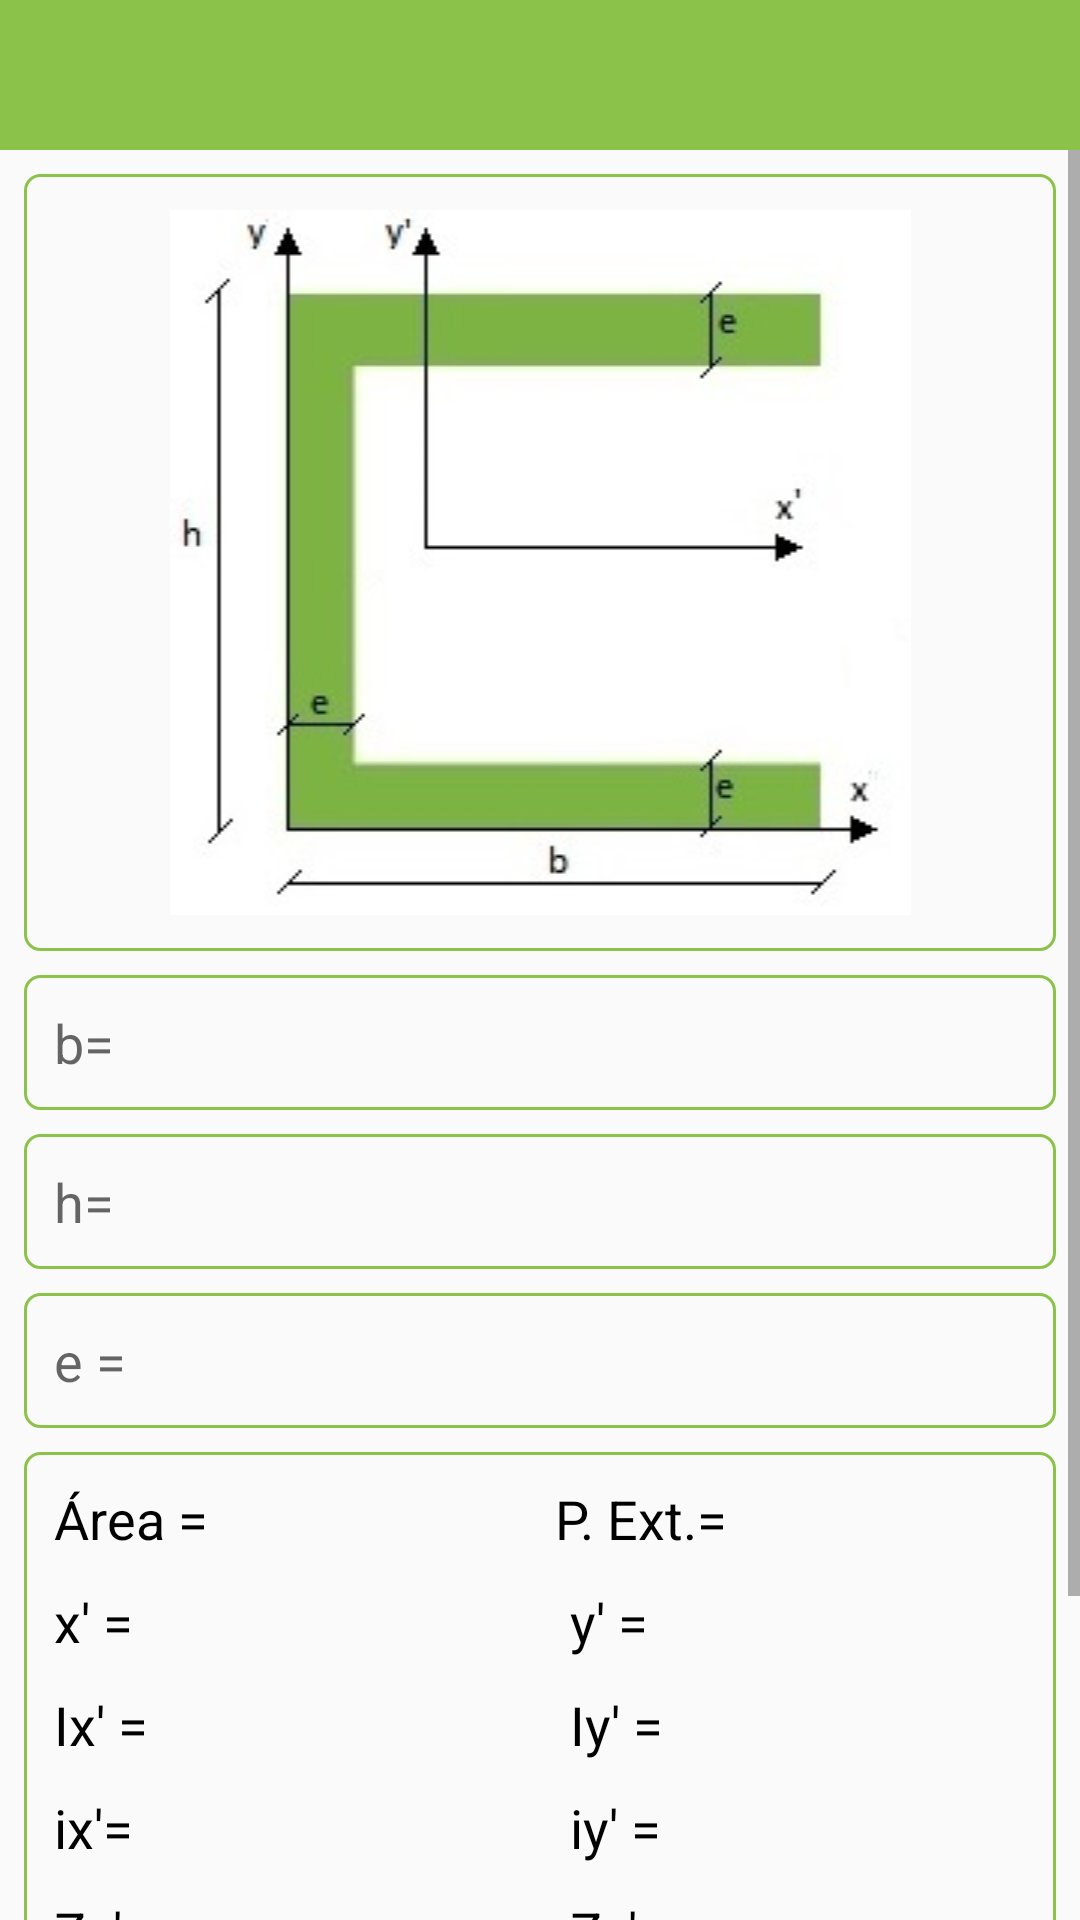

Write the Android layout XML for this screen, with the resource values it uses.
<!-- AndroidManifest.xml: application theme AppTheme -->
<!-- res/layout/activity_tela_perfil_c.xml -->
<?xml version="1.0" encoding="utf-8"?>
<LinearLayout xmlns:android="http://schemas.android.com/apk/res/android"
    xmlns:app="http://schemas.android.com/apk/res-auto"
    xmlns:tools="http://schemas.android.com/tools"
    android:orientation="vertical"
    android:layout_width="match_parent"
    android:layout_height="match_parent"
    tools:context=".activity.TelaPerfilCActivity">

    <include
        android:id="@+id/include2"
        layout="@layout/toolbar"
        android:layout_width="match_parent"
        android:layout_height="wrap_content"
        app:layout_constraintEnd_toEndOf="parent"
        app:layout_constraintStart_toStartOf="parent"
        app:layout_constraintTop_toTopOf="parent" />

    <ScrollView
        android:layout_width="match_parent"
        android:layout_height="match_parent">

        <androidx.constraintlayout.widget.ConstraintLayout
            android:layout_width="match_parent"
            android:layout_height="match_parent"
            android:padding="8dp">

            <EditText
                android:id="@+id/editTextBase"
                android:layout_width="match_parent"
                android:layout_height="@dimen/alturaCaixaDeTexto"
                android:layout_marginTop="8dp"
                android:background="@drawable/background"
                android:ems="10"
                android:hint="b="
                android:inputType="numberDecimal"
                android:padding="10dp"
                app:layout_constraintBottom_toTopOf="@+id/editTextAltura"
                app:layout_constraintEnd_toEndOf="parent"
                app:layout_constraintStart_toStartOf="parent"
                app:layout_constraintTop_toBottomOf="@+id/imageView" />

            <EditText
                android:id="@+id/editTextAltura"
                android:layout_width="match_parent"
                android:layout_height="@dimen/alturaCaixaDeTexto"
                android:layout_marginTop="8dp"
                android:background="@drawable/background"
                android:ems="10"
                android:hint="h="
                android:inputType="numberDecimal"
                android:padding="10dp"
                app:layout_constraintBottom_toTopOf="@+id/editTextEspessura"
                app:layout_constraintEnd_toEndOf="parent"
                app:layout_constraintStart_toStartOf="parent"
                app:layout_constraintTop_toBottomOf="@+id/editTextBase" />

            <LinearLayout
                android:id="@+id/linearLayout2"
                android:layout_width="match_parent"
                android:layout_height="wrap_content"
                android:layout_gravity="center"
                android:layout_marginTop="8dp"
                android:background="@drawable/background"
                android:gravity="center"
                android:orientation="horizontal"
                app:layout_constraintBottom_toTopOf="@+id/buttonCalcular"
                app:layout_constraintEnd_toEndOf="parent"
                app:layout_constraintStart_toStartOf="parent"
                app:layout_constraintTop_toBottomOf="@+id/editTextEspessura">

                <LinearLayout
                    android:layout_width="match_parent"
                    android:layout_height="match_parent"
                    android:layout_weight="1"
                    android:orientation="vertical"
                    android:padding="5dp"
                    android:weightSum="1">

                    <TextView
                        android:id="@+id/textViewArea"
                        android:layout_width="match_parent"
                        android:layout_height="wrap_content"
                        android:layout_weight="1"
                        android:padding="5dp"
                        android:text="Área ="
                        android:textColor="@android:color/black"
                        android:textSize="18sp" />

                    <TextView
                        android:id="@+id/textViewCentroideX"
                        android:layout_width="match_parent"
                        android:layout_height="wrap_content"
                        android:layout_weight="1"
                        android:padding="5dp"
                        android:text="x' ="
                        android:textColor="@android:color/black"
                        android:textSize="18sp" />

                    <TextView
                        android:id="@+id/textViewIx"
                        android:layout_width="match_parent"
                        android:layout_height="wrap_content"
                        android:layout_weight="1"
                        android:padding="5dp"
                        android:text="Ix' ="
                        android:textColor="@android:color/black"
                        android:textSize="18sp" />

                    <TextView
                        android:id="@+id/textViewix"
                        android:layout_width="match_parent"
                        android:layout_height="wrap_content"
                        android:layout_weight="1"
                        android:padding="5dp"
                        android:text="ix'="
                        android:textColor="@android:color/black"
                        android:textSize="18sp" />

                    <TextView
                        android:id="@+id/textViewZx"
                        android:layout_width="match_parent"
                        android:layout_height="wrap_content"
                        android:layout_weight="1"
                        android:padding="5dp"
                        android:text="Zx' ="
                        android:textColor="@android:color/black"
                        android:textSize="18sp"
                        android:visibility="visible" />

                    <TextView
                        android:id="@+id/textViewWx"
                        android:layout_width="match_parent"
                        android:layout_height="wrap_content"
                        android:layout_weight="1"
                        android:padding="5dp"
                        android:text="Wx' ="
                        android:textColor="@android:color/black"
                        android:textSize="18sp"
                        android:visibility="visible" />

                </LinearLayout>

                <LinearLayout
                    android:layout_width="match_parent"
                    android:layout_height="match_parent"
                    android:layout_weight="1"
                    android:orientation="vertical"
                    android:padding="5dp"
                    android:weightSum="1">

                    <TextView
                        android:id="@+id/textViewPerimetro"
                        android:layout_width="match_parent"
                        android:layout_height="wrap_content"
                        android:layout_weight="1"
                        android:gravity="center_vertical"
                        android:text="P. Ext.="
                        android:textColor="@android:color/black"
                        android:textSize="18sp" />

                    <TextView
                        android:id="@+id/textViewCentroideY"
                        android:layout_width="match_parent"
                        android:layout_height="wrap_content"
                        android:layout_weight="1"
                        android:padding="5dp"
                        android:text="y' ="
                        android:textColor="@android:color/black"
                        android:textSize="18sp" />

                    <TextView
                        android:id="@+id/textViewIy"
                        android:layout_width="match_parent"
                        android:layout_height="wrap_content"
                        android:layout_weight="1"
                        android:padding="5dp"
                        android:text="Iy' ="
                        android:textColor="@android:color/black"
                        android:textSize="18sp" />

                    <TextView
                        android:id="@+id/textViewiy"
                        android:layout_width="match_parent"
                        android:layout_height="wrap_content"
                        android:layout_weight="1"
                        android:padding="5dp"
                        android:text="iy' ="
                        android:textColor="@android:color/black"
                        android:textSize="18sp" />

                    <TextView
                        android:id="@+id/textViewZy"
                        android:layout_width="match_parent"
                        android:layout_height="wrap_content"
                        android:layout_weight="1"
                        android:padding="5dp"
                        android:text="Zy' ="
                        android:textColor="@android:color/black"
                        android:textSize="18sp"
                        android:visibility="visible" />

                    <TextView
                        android:id="@+id/textViewWy"
                        android:layout_width="match_parent"
                        android:layout_height="wrap_content"
                        android:layout_weight="1"
                        android:padding="5dp"
                        android:text="Wy' ="
                        android:textColor="@android:color/black"
                        android:textSize="18sp"
                        android:visibility="visible" />
                </LinearLayout>

            </LinearLayout>

            <ImageView
                android:id="@+id/imageView"
                android:layout_width="match_parent"
                android:layout_height="wrap_content"
                android:background="@drawable/background"
                android:padding="12dp"
                app:layout_constraintBottom_toTopOf="@+id/editTextBase"
                app:layout_constraintEnd_toEndOf="parent"
                app:layout_constraintStart_toStartOf="parent"
                app:layout_constraintTop_toTopOf="parent"
                app:srcCompat="@drawable/tela_perfil_c" />

            <Button
                android:id="@+id/buttonCalcular"
                android:layout_width="match_parent"
                android:layout_height="wrap_content"
                android:layout_marginTop="16dp"
                android:background="@drawable/background"
                android:text="Calcular"
                app:layout_constraintBottom_toBottomOf="parent"
                app:layout_constraintEnd_toEndOf="parent"
                app:layout_constraintStart_toStartOf="parent"
                app:layout_constraintTop_toBottomOf="@+id/linearLayout2" />

            <EditText
                android:id="@+id/editTextEspessura"
                android:layout_width="match_parent"
                android:layout_height="@dimen/alturaCaixaDeTexto"
                android:layout_marginTop="8dp"
                android:background="@drawable/background"
                android:ems="10"
                android:hint="e ="
                android:inputType="numberDecimal"
                android:padding="10dp"
                app:layout_constraintBottom_toTopOf="@+id/linearLayout2"
                app:layout_constraintTop_toBottomOf="@+id/editTextAltura"
                tools:layout_editor_absoluteX="8dp" />
        </androidx.constraintlayout.widget.ConstraintLayout>
    </ScrollView>

</LinearLayout>
<!-- res/layout/toolbar.xml (included above) -->
<?xml version="1.0" encoding="utf-8"?>
<FrameLayout xmlns:android="http://schemas.android.com/apk/res/android"
    android:layout_width="match_parent"
    android:layout_height="wrap_content">

    <androidx.appcompat.widget.Toolbar
        android:id="@+id/toolbarPrincipal"
        android:layout_width="match_parent"
        android:layout_height="50dp"
        android:background="?attr/colorPrimary"
        android:elevation="5dp"
        android:minHeight="?attr/actionBarSize"
        android:theme="@style/AppThemeToolbar"/>
</FrameLayout>
<!-- resources referenced by this layout -->
<resources>
  <dimen name="alturaCaixaDeTexto">45dp</dimen>
  <!-- drawable background (drawable) -->
  <?xml version="1.0" encoding="utf-8"?>
  <shape xmlns:android="http://schemas.android.com/apk/res/android"
      android:shape="rectangle">
  
      <solid android:color="#00FFFFFF"></solid>
      <corners android:radius="5dp"></corners>
      <stroke android:width="1dp" android:color="@color/colorPrimary"></stroke>
  
  </shape>
  <!-- drawable tela_perfil_c: jpg bitmap (drawable-v24, 13990 bytes) -->
  <style name="AppThemeToolbar" parent="Theme.AppCompat.Light.NoActionBar">
          <item name="colorPrimary">@color/colorPrimary</item>
          <item name="colorPrimaryDark">@color/colorPrimaryDark</item>
          <item name="colorAccent">@color/colorAccent</item>
          <item name="android:actionMenuTextColor">@android:color/white</item>
          <item name="android:tint">#ffffff</item>
      </style>
  <style name="AppTheme" parent="Theme.AppCompat.Light.NoActionBar">
          
          <item name="colorPrimary">@color/colorPrimary</item>
          <item name="colorPrimaryDark">@color/colorPrimaryDark</item>
          <item name="colorAccent">@color/colorAccent</item>
          <item name="android:actionMenuTextColor">@android:color/white</item>
      </style>
  <color name="colorPrimary">#8bc34a</color>
  <color name="colorPrimaryDark">#5a9216</color>
  <color name="colorAccent">#BEF67A</color>
</resources>
